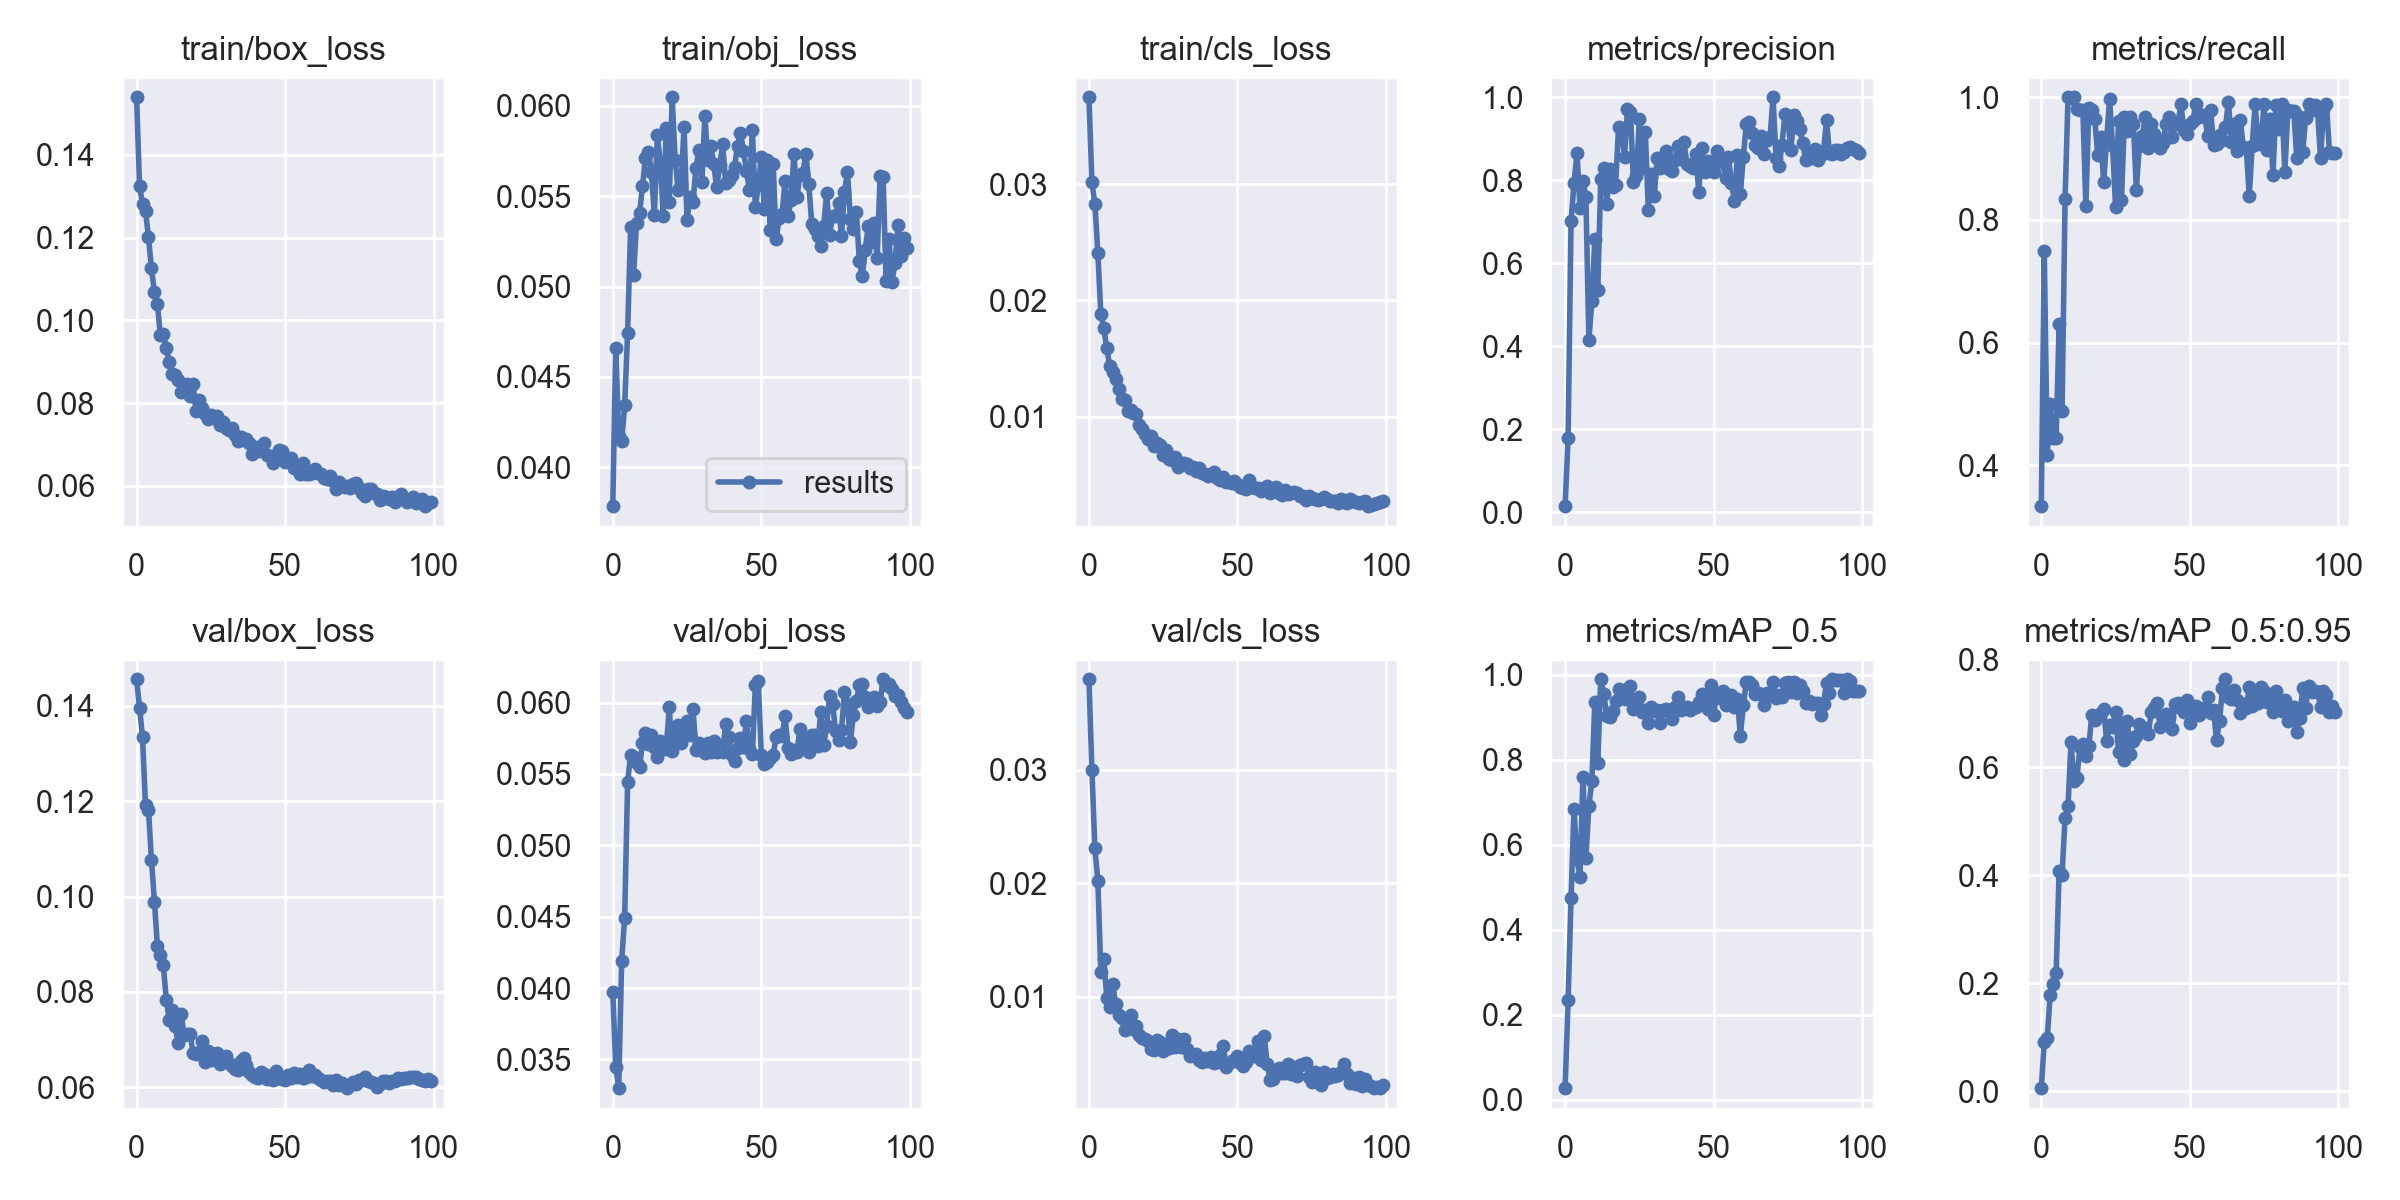

Data behind this chart, as committed beside it:
epoch, train/box_loss, train/obj_loss, train/cls_loss, metrics/precision, metrics/recall, metrics/mAP_0.5, metrics/mAP_0.5:0.95, val/box_loss, val/obj_loss, val/cls_loss, x/lr0, x/lr1, x/lr2
0, 0.1539, 0.03784, 0.0375, 0.01413, 0.3333, 0.0275, 0.005251, 0.1456, 0.03974, 0.03796, 0.0027, 0.0027, 0.0757
1, 0.1324, 0.04662, 0.03017, 0.1789, 0.75, 0.2342, 0.09124, 0.1396, 0.03447, 0.02997, 0.005446, 0.005446, 0.05045
2, 0.128, 0.04172, 0.02833, 0.7013, 0.4167, 0.4754, 0.09742, 0.1334, 0.03299, 0.02306, 0.008136, 0.008136, 0.02514
3, 0.1263, 0.04144, 0.02411, 0.7931, 0.5, 0.6847, 0.1781, 0.1192, 0.04192, 0.02021, 0.009703, 0.009703, 0.009703
4, 0.1202, 0.04342, 0.01884, 0.8664, 0.4444, 0.5668, 0.1976, 0.1182, 0.0449, 0.01216, 0.009703, 0.009703, 0.009703
5, 0.1125, 0.04744, 0.01762, 0.7323, 0.4444, 0.5237, 0.2182, 0.1077, 0.05441, 0.01328, 0.009604, 0.009604, 0.009604
6, 0.1069, 0.05328, 0.01588, 0.799, 0.6296, 0.7609, 0.4067, 0.09895, 0.05634, 0.009907, 0.009505, 0.009505, 0.009505
7, 0.1041, 0.05064, 0.01436, 0.7587, 0.4877, 0.5683, 0.4007, 0.08972, 0.05618, 0.009085, 0.009406, 0.009406, 0.009406
8, 0.09639, 0.0535, 0.01386, 0.4144, 0.8333, 0.6924, 0.5056, 0.08782, 0.05579, 0.01109, 0.009307, 0.009307, 0.009307
9, 0.09659, 0.05406, 0.01322, 0.5077, 1, 0.7495, 0.5275, 0.08553, 0.05548, 0.009348, 0.009208, 0.009208, 0.009208
10, 0.09326, 0.05554, 0.01235, 0.6578, 0.9986, 0.9358, 0.646, 0.07838, 0.05715, 0.008362, 0.009109, 0.009109, 0.009109
11, 0.08987, 0.05712, 0.01152, 0.5351, 1, 0.7928, 0.575, 0.07411, 0.05789, 0.00813, 0.00901, 0.00901, 0.00901
12, 0.08695, 0.05745, 0.01139, 0.8037, 0.9815, 0.9897, 0.5801, 0.07625, 0.05711, 0.007078, 0.008911, 0.008911, 0.008911
13, 0.08685, 0.05636, 0.01044, 0.8304, 0.9785, 0.9561, 0.6365, 0.07276, 0.05775, 0.007762, 0.008812, 0.008812, 0.008812
14, 0.08547, 0.05397, 0.01053, 0.7432, 0.9785, 0.9028, 0.6436, 0.06929, 0.05688, 0.008406, 0.008713, 0.008713, 0.008713
15, 0.08258, 0.0584, 0.0103, 0.8272, 0.8225, 0.9005, 0.62, 0.07534, 0.0562, 0.007155, 0.008614, 0.008614, 0.008614
16, 0.08439, 0.05687, 0.01026, 0.7843, 0.9823, 0.9146, 0.6381, 0.07088, 0.05732, 0.007435, 0.008515, 0.008515, 0.008515
17, 0.08451, 0.05393, 0.009289, 0.7884, 0.9785, 0.9378, 0.6958, 0.07112, 0.05708, 0.006573, 0.008416, 0.008416, 0.008416
18, 0.08179, 0.05878, 0.008922, 0.929, 0.964, 0.9662, 0.688, 0.07111, 0.05677, 0.006356, 0.008317, 0.008317, 0.008317
19, 0.08462, 0.05471, 0.008455, 0.9199, 0.9051, 0.9531, 0.6944, 0.06722, 0.05966, 0.006216, 0.008218, 0.008218, 0.008218
20, 0.07802, 0.06048, 0.008046, 0.8567, 0.9352, 0.9435, 0.7, 0.06696, 0.0566, 0.006039, 0.008119, 0.008119, 0.008119
21, 0.08067, 0.05701, 0.008342, 0.9718, 0.8613, 0.9671, 0.7073, 0.06739, 0.05799, 0.005351, 0.00802, 0.00802, 0.00802
22, 0.07881, 0.05537, 0.007476, 0.9642, 0.9312, 0.9741, 0.6486, 0.0696, 0.05843, 0.005265, 0.007921, 0.007921, 0.007921
23, 0.0773, 0.05566, 0.007728, 0.7961, 0.9972, 0.9189, 0.678, 0.06531, 0.05715, 0.006129, 0.007822, 0.007822, 0.007822
24, 0.07607, 0.05884, 0.007554, 0.8113, 0.9203, 0.9295, 0.6737, 0.06764, 0.05817, 0.005969, 0.007723, 0.007723, 0.007723
25, 0.07719, 0.05368, 0.006716, 0.9479, 0.8218, 0.9489, 0.7017, 0.06564, 0.05871, 0.005212, 0.007624, 0.007624, 0.007624
26, 0.07632, 0.05495, 0.007116, 0.8291, 0.9607, 0.9126, 0.6283, 0.06635, 0.05771, 0.005779, 0.007525, 0.007525, 0.007525
27, 0.07694, 0.05466, 0.006356, 0.9166, 0.8325, 0.917, 0.6817, 0.0671, 0.05955, 0.005426, 0.007426, 0.007426, 0.007426
28, 0.07461, 0.05656, 0.006275, 0.728, 0.9677, 0.8857, 0.6128, 0.06487, 0.0567, 0.00662, 0.007327, 0.007327, 0.007327
29, 0.07547, 0.05756, 0.006539, 0.8152, 0.9456, 0.9248, 0.686, 0.06596, 0.05719, 0.005525, 0.007228, 0.007228, 0.007228
30, 0.07407, 0.05577, 0.005641, 0.7612, 0.9677, 0.9159, 0.6234, 0.0665, 0.05699, 0.006252, 0.007129, 0.007129, 0.007129
31, 0.07337, 0.05943, 0.006026, 0.8534, 0.957, 0.9166, 0.6486, 0.06505, 0.0565, 0.005536, 0.00703, 0.00703, 0.00703
32, 0.07395, 0.05703, 0.005965, 0.829, 0.8495, 0.8863, 0.657, 0.0645, 0.05719, 0.006254, 0.006931, 0.006931, 0.006931
33, 0.07218, 0.0578, 0.00587, 0.8389, 0.9198, 0.9185, 0.679, 0.06387, 0.05657, 0.005408, 0.006832, 0.006832, 0.006832
34, 0.07081, 0.05677, 0.005592, 0.87, 0.9368, 0.9206, 0.6739, 0.06369, 0.05732, 0.004717, 0.006733, 0.006733, 0.006733
35, 0.07173, 0.05549, 0.005686, 0.8274, 0.9677, 0.913, 0.6667, 0.0656, 0.05653, 0.004859, 0.006634, 0.006634, 0.006634
36, 0.07117, 0.05671, 0.005306, 0.8211, 0.9173, 0.8974, 0.6608, 0.06612, 0.05695, 0.004899, 0.006535, 0.006535, 0.006535
37, 0.07123, 0.05788, 0.005564, 0.8481, 0.9561, 0.9256, 0.7012, 0.0647, 0.05653, 0.004396, 0.006436, 0.006436, 0.006436
38, 0.07039, 0.05572, 0.005098, 0.883, 0.9394, 0.9491, 0.7096, 0.06311, 0.05848, 0.004209, 0.006337, 0.006337, 0.006337
39, 0.06757, 0.05589, 0.005053, 0.8518, 0.9323, 0.9178, 0.7191, 0.06252, 0.05757, 0.004611, 0.006238, 0.006238, 0.006238
40, 0.06928, 0.0562, 0.004861, 0.8917, 0.917, 0.9241, 0.6746, 0.06212, 0.05633, 0.004338, 0.006139, 0.006139, 0.006139
41, 0.06829, 0.05663, 0.005038, 0.8394, 0.9247, 0.9245, 0.6908, 0.0619, 0.05588, 0.004654, 0.00604, 0.00604, 0.00604
42, 0.06967, 0.05781, 0.005179, 0.8341, 0.9568, 0.9181, 0.6981, 0.06324, 0.05682, 0.004138, 0.005941, 0.005941, 0.005941
43, 0.07039, 0.05849, 0.004672, 0.8297, 0.9676, 0.921, 0.6915, 0.06273, 0.05751, 0.004255, 0.005842, 0.005842, 0.005842
44, 0.06741, 0.05753, 0.004539, 0.8643, 0.9358, 0.9248, 0.6706, 0.06173, 0.05688, 0.004832, 0.005743, 0.005743, 0.005743
45, 0.06712, 0.0564, 0.004794, 0.7712, 0.957, 0.9358, 0.7166, 0.06231, 0.05871, 0.005603, 0.005644, 0.005644, 0.005644
46, 0.06556, 0.05537, 0.004339, 0.8771, 0.9568, 0.954, 0.7195, 0.06157, 0.05677, 0.003769, 0.005545, 0.005545, 0.005545
47, 0.0674, 0.05865, 0.004326, 0.8186, 0.9892, 0.9466, 0.7097, 0.06335, 0.05636, 0.004148, 0.005446, 0.005446, 0.005446
48, 0.06871, 0.0544, 0.004248, 0.8465, 0.9462, 0.9206, 0.7011, 0.06196, 0.06122, 0.004325, 0.005347, 0.005347, 0.005347
49, 0.06845, 0.05561, 0.004418, 0.8361, 0.9406, 0.9758, 0.7248, 0.06174, 0.06148, 0.004393, 0.005248, 0.005248, 0.005248
50, 0.06578, 0.0572, 0.004158, 0.8194, 0.9569, 0.9045, 0.6813, 0.06142, 0.05631, 0.004745, 0.005149, 0.005149, 0.005149
51, 0.06658, 0.05428, 0.003967, 0.8708, 0.9616, 0.956, 0.701, 0.06265, 0.05572, 0.004151, 0.00505, 0.00505, 0.00505
52, 0.06668, 0.05703, 0.00387, 0.8541, 0.9891, 0.9449, 0.7123, 0.0619, 0.05585, 0.003854, 0.004951, 0.004951, 0.004951
53, 0.06431, 0.05312, 0.003777, 0.8443, 0.9677, 0.9613, 0.697, 0.06296, 0.05614, 0.004186, 0.004852, 0.004852, 0.004852
54, 0.06435, 0.05679, 0.004517, 0.8059, 0.9708, 0.9296, 0.7079, 0.0621, 0.05636, 0.005192, 0.004753, 0.004753, 0.004753
55, 0.06294, 0.05262, 0.003938, 0.8564, 0.9711, 0.9446, 0.7086, 0.06268, 0.05757, 0.004782, 0.004654, 0.004654, 0.004654
56, 0.06546, 0.05378, 0.003876, 0.7937, 0.9361, 0.9522, 0.7291, 0.06197, 0.05774, 0.004745, 0.004555, 0.004555, 0.004555
57, 0.06285, 0.054, 0.003866, 0.751, 0.9785, 0.9245, 0.6993, 0.06203, 0.05766, 0.006051, 0.004456, 0.004456, 0.004456
58, 0.06291, 0.05586, 0.003582, 0.8607, 0.9226, 0.9422, 0.7056, 0.06366, 0.05903, 0.00442, 0.004357, 0.004357, 0.004357
59, 0.06297, 0.05389, 0.003844, 0.7659, 0.9237, 0.8567, 0.6498, 0.06228, 0.05679, 0.006541, 0.004258, 0.004258, 0.004258
... 40 more rows
